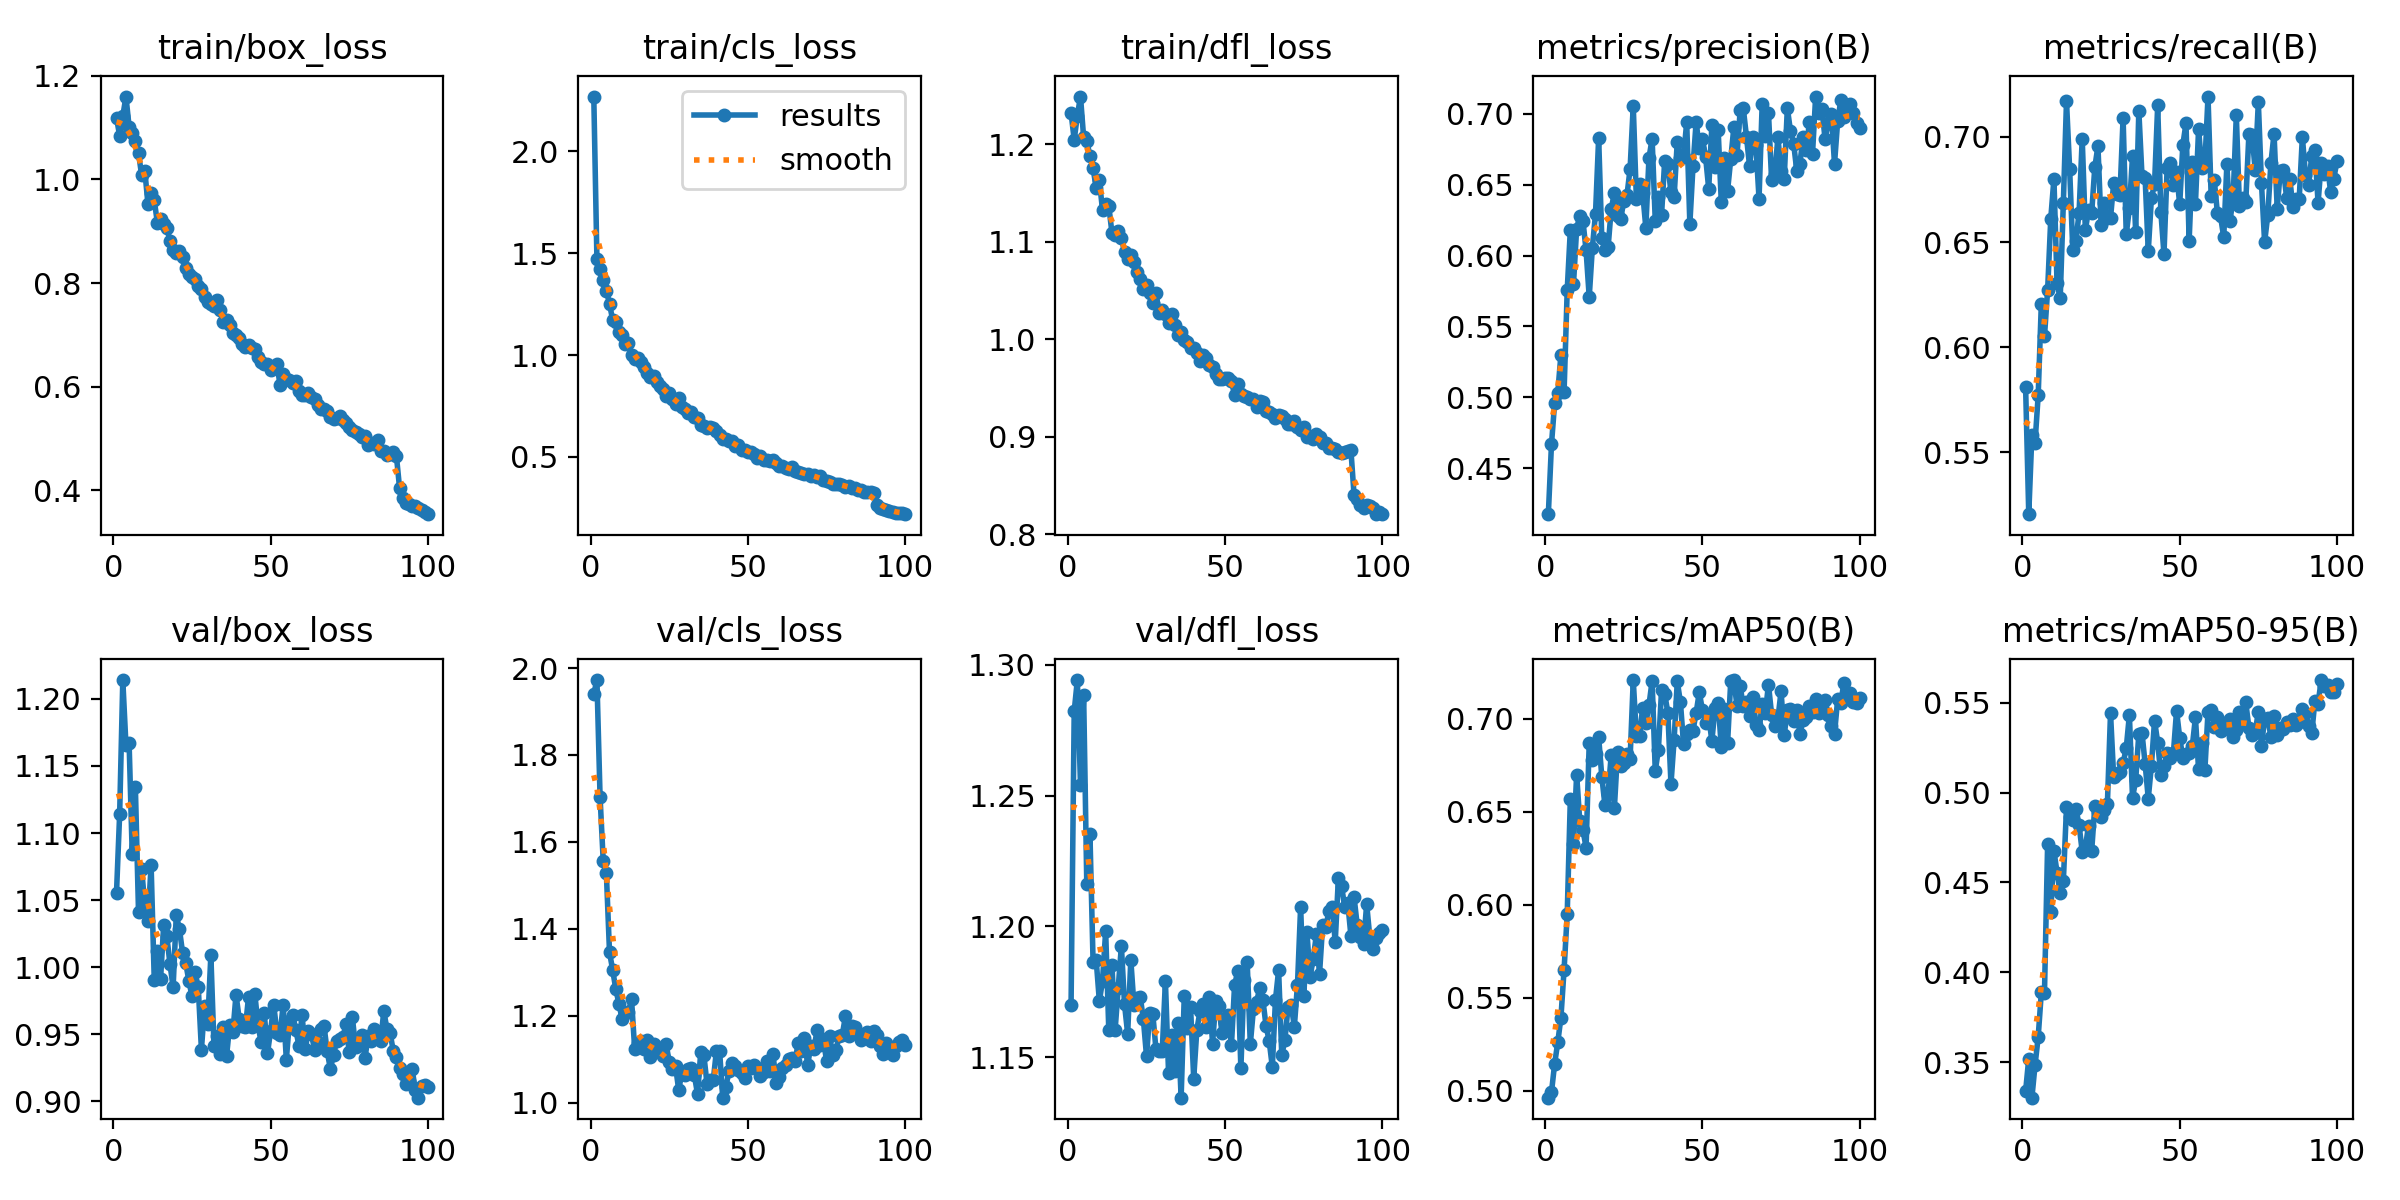

Data behind this chart, as committed beside it:
epoch, train/box_loss, train/cls_loss, train/dfl_loss, metrics/precision(B), metrics/recall(B), metrics/mAP50(B), metrics/mAP50-95(B), val/box_loss, val/cls_loss, val/dfl_loss, lr/pg0, lr/pg1, lr/pg2
1, 1.119, 2.268, 1.232, 0.4175, 0.581, 0.4962, 0.3339, 1.056, 1.94, 1.17, 0.0002993, 0.0002993, 0.0002993
2, 1.084, 1.469, 1.205, 0.4669, 0.5206, 0.4991, 0.3521, 1.114, 1.972, 1.282, 0.0005963, 0.0005963, 0.0005963
3, 1.122, 1.419, 1.23, 0.4958, 0.5585, 0.5143, 0.3304, 1.214, 1.703, 1.294, 0.0008874, 0.0008874, 0.0008874
4, 1.16, 1.369, 1.249, 0.5032, 0.5545, 0.526, 0.3484, 1.166, 1.556, 1.254, 0.000882, 0.000882, 0.000882
5, 1.102, 1.316, 1.207, 0.5301, 0.5771, 0.5392, 0.3641, 1.167, 1.528, 1.288, 0.000882, 0.000882, 0.000882
6, 1.089, 1.252, 1.204, 0.5034, 0.6207, 0.5648, 0.3889, 1.084, 1.346, 1.216, 0.000873, 0.000873, 0.000873
7, 1.074, 1.172, 1.188, 0.5755, 0.6051, 0.5948, 0.3887, 1.134, 1.305, 1.236, 0.000864, 0.000864, 0.000864
8, 1.051, 1.161, 1.175, 0.6183, 0.6271, 0.6571, 0.4713, 1.041, 1.261, 1.186, 0.000855, 0.000855, 0.000855
9, 1.008, 1.112, 1.155, 0.58, 0.6612, 0.6324, 0.4338, 1.073, 1.227, 1.187, 0.000846, 0.000846, 0.000846
10, 1.017, 1.097, 1.163, 0.6191, 0.68, 0.6699, 0.4677, 1.046, 1.192, 1.171, 0.000837, 0.000837, 0.000837
11, 0.9523, 1.055, 1.133, 0.6281, 0.6303, 0.6448, 0.4555, 1.034, 1.206, 1.179, 0.000828, 0.000828, 0.000828
12, 0.973, 1.058, 1.139, 0.6247, 0.6231, 0.6403, 0.444, 1.076, 1.209, 1.198, 0.000819, 0.000819, 0.000819
13, 0.9597, 0.998, 1.137, 0.6037, 0.6687, 0.6307, 0.4508, 0.9906, 1.238, 1.16, 0.00081, 0.00081, 0.00081
14, 0.9163, 0.9804, 1.109, 0.5707, 0.717, 0.6869, 0.4917, 1.012, 1.123, 1.185, 0.000801, 0.000801, 0.000801
15, 0.9243, 0.9854, 1.107, 0.6056, 0.6848, 0.6776, 0.4863, 0.9908, 1.137, 1.16, 0.000792, 0.000792, 0.000792
16, 0.9132, 0.9674, 1.111, 0.6295, 0.6463, 0.6809, 0.4848, 1.031, 1.141, 1.177, 0.000783, 0.000783, 0.000783
17, 0.9056, 0.942, 1.104, 0.6832, 0.6506, 0.6901, 0.491, 1.023, 1.122, 1.192, 0.000774, 0.000774, 0.000774
18, 0.8817, 0.912, 1.089, 0.6121, 0.6639, 0.6688, 0.482, 1.002, 1.143, 1.17, 0.000765, 0.000765, 0.000765
19, 0.8642, 0.8898, 1.082, 0.6037, 0.6991, 0.6535, 0.4672, 0.9849, 1.105, 1.159, 0.000756, 0.000756, 0.000756
20, 0.8588, 0.896, 1.087, 0.6058, 0.6557, 0.6597, 0.4692, 1.039, 1.135, 1.187, 0.000747, 0.000747, 0.000747
21, 0.862, 0.8686, 1.079, 0.633, 0.6651, 0.6806, 0.4817, 1.028, 1.126, 1.17, 0.000738, 0.000738, 0.000738
22, 0.8508, 0.85, 1.069, 0.6443, 0.6637, 0.652, 0.4673, 1.011, 1.125, 1.173, 0.000729, 0.000729, 0.000729
23, 0.8286, 0.8343, 1.062, 0.628, 0.6855, 0.682, 0.4924, 1.003, 1.106, 1.173, 0.00072, 0.00072, 0.00072
24, 0.8169, 0.8001, 1.052, 0.6257, 0.6956, 0.6745, 0.4893, 0.9899, 1.135, 1.164, 0.000711, 0.000711, 0.000711
25, 0.8123, 0.8133, 1.055, 0.6387, 0.6582, 0.676, 0.4862, 0.9783, 1.093, 1.15, 0.000702, 0.000702, 0.000702
26, 0.8073, 0.7856, 1.047, 0.6426, 0.6687, 0.6813, 0.4901, 0.996, 1.076, 1.167, 0.000693, 0.000693, 0.000693
27, 0.7942, 0.7575, 1.037, 0.6613, 0.6614, 0.6784, 0.4934, 0.9848, 1.083, 1.166, 0.000684, 0.000684, 0.000684
28, 0.7894, 0.7886, 1.048, 0.7059, 0.6615, 0.7208, 0.5441, 0.9385, 1.029, 1.153, 0.000675, 0.000675, 0.000675
29, 0.7724, 0.7451, 1.027, 0.6398, 0.6778, 0.6908, 0.5086, 0.9709, 1.068, 1.152, 0.000666, 0.000666, 0.000666
30, 0.7643, 0.7366, 1.03, 0.6506, 0.673, 0.6905, 0.5106, 0.9577, 1.063, 1.152, 0.000657, 0.000657, 0.000657
31, 0.7598, 0.7176, 1.026, 0.6443, 0.6724, 0.706, 0.5116, 1.009, 1.077, 1.179, 0.000648, 0.000648, 0.000648
32, 0.7562, 0.72, 1.017, 0.6198, 0.709, 0.6975, 0.5163, 0.9411, 1.079, 1.144, 0.000639, 0.000639, 0.000639
33, 0.7677, 0.6983, 1.026, 0.6689, 0.6537, 0.7073, 0.5247, 0.9487, 1.062, 1.158, 0.00063, 0.00063, 0.00063
34, 0.7483, 0.6891, 1.015, 0.6825, 0.666, 0.7204, 0.5431, 0.9351, 1.019, 1.145, 0.000621, 0.000621, 0.000621
35, 0.7243, 0.6565, 1.005, 0.6246, 0.6909, 0.6719, 0.497, 0.9554, 1.115, 1.163, 0.000612, 0.000612, 0.000612
36, 0.728, 0.6537, 1.008, 0.6411, 0.6547, 0.6834, 0.5069, 0.9339, 1.109, 1.135, 0.000603, 0.000603, 0.000603
37, 0.7192, 0.6434, 0.9991, 0.6289, 0.7125, 0.7154, 0.5327, 0.9569, 1.043, 1.173, 0.000594, 0.000594, 0.000594
38, 0.7043, 0.6485, 0.9974, 0.6671, 0.6816, 0.7134, 0.5333, 0.9514, 1.052, 1.161, 0.000585, 0.000585, 0.000585
39, 0.7, 0.6427, 0.9908, 0.6644, 0.6806, 0.7033, 0.5161, 0.9794, 1.052, 1.169, 0.000576, 0.000576, 0.000576
40, 0.6941, 0.6249, 0.9912, 0.6446, 0.6456, 0.6649, 0.4967, 0.9616, 1.119, 1.142, 0.000567, 0.000567, 0.000567
41, 0.6826, 0.6093, 0.9861, 0.6416, 0.6709, 0.6888, 0.5149, 0.9563, 1.119, 1.161, 0.000558, 0.000558, 0.000558
42, 0.6765, 0.5862, 0.9774, 0.6805, 0.6775, 0.72, 0.54, 0.9556, 1.011, 1.167, 0.000549, 0.000549, 0.000549
43, 0.681, 0.5877, 0.9838, 0.6692, 0.715, 0.7089, 0.5277, 0.978, 1.037, 1.17, 0.00054, 0.00054, 0.00054
44, 0.6755, 0.5768, 0.9805, 0.6699, 0.6645, 0.6862, 0.5098, 0.9553, 1.072, 1.162, 0.000531, 0.000531, 0.000531
45, 0.673, 0.5799, 0.9733, 0.6942, 0.6442, 0.6915, 0.515, 0.9796, 1.091, 1.173, 0.000522, 0.000522, 0.000522
46, 0.6574, 0.5528, 0.9715, 0.6223, 0.6851, 0.6941, 0.5218, 0.9565, 1.083, 1.155, 0.000513, 0.000513, 0.000513
47, 0.648, 0.5595, 0.9643, 0.6631, 0.6877, 0.6936, 0.5195, 0.9438, 1.074, 1.171, 0.000504, 0.000504, 0.000504
48, 0.6439, 0.5333, 0.9595, 0.6945, 0.6772, 0.7031, 0.5221, 0.9656, 1.069, 1.169, 0.000495, 0.000495, 0.000495
49, 0.6444, 0.534, 0.9597, 0.6759, 0.6831, 0.7143, 0.5454, 0.9357, 1.057, 1.159, 0.000486, 0.000486, 0.000486
50, 0.6321, 0.526, 0.9607, 0.6824, 0.6679, 0.7046, 0.5305, 0.9524, 1.084, 1.163, 0.000477, 0.000477, 0.000477
51, 0.6398, 0.5234, 0.9602, 0.6697, 0.6963, 0.6979, 0.5192, 0.9718, 1.08, 1.166, 0.000468, 0.000468, 0.000468
52, 0.6439, 0.5169, 0.9568, 0.6472, 0.7065, 0.7012, 0.5214, 0.9508, 1.087, 1.155, 0.000459, 0.000459, 0.000459
53, 0.6033, 0.496, 0.943, 0.6921, 0.6506, 0.688, 0.5221, 0.9495, 1.08, 1.178, 0.0004501, 0.0004501, 0.0004501
54, 0.6249, 0.5052, 0.9538, 0.6625, 0.688, 0.7057, 0.5256, 0.9719, 1.062, 1.183, 0.0004411, 0.0004411, 0.0004411
55, 0.614, 0.4871, 0.9442, 0.6888, 0.6682, 0.7087, 0.5417, 0.9309, 1.071, 1.146, 0.0004321, 0.0004321, 0.0004321
56, 0.6123, 0.4861, 0.9421, 0.6377, 0.7037, 0.6848, 0.5129, 0.9601, 1.095, 1.179, 0.0004231, 0.0004231, 0.0004231
57, 0.6067, 0.4794, 0.9408, 0.669, 0.6854, 0.7052, 0.5277, 0.9646, 1.072, 1.186, 0.0004141, 0.0004141, 0.0004141
58, 0.611, 0.4835, 0.9385, 0.6458, 0.6871, 0.687, 0.5124, 0.9533, 1.111, 1.155, 0.0004051, 0.0004051, 0.0004051
59, 0.591, 0.4681, 0.9385, 0.6681, 0.7192, 0.7202, 0.5449, 0.9415, 1.045, 1.169, 0.0003961, 0.0003961, 0.0003961
60, 0.5847, 0.4535, 0.9308, 0.6908, 0.6718, 0.7208, 0.5458, 0.964, 1.058, 1.171, 0.0003871, 0.0003871, 0.0003871
... 40 more rows
